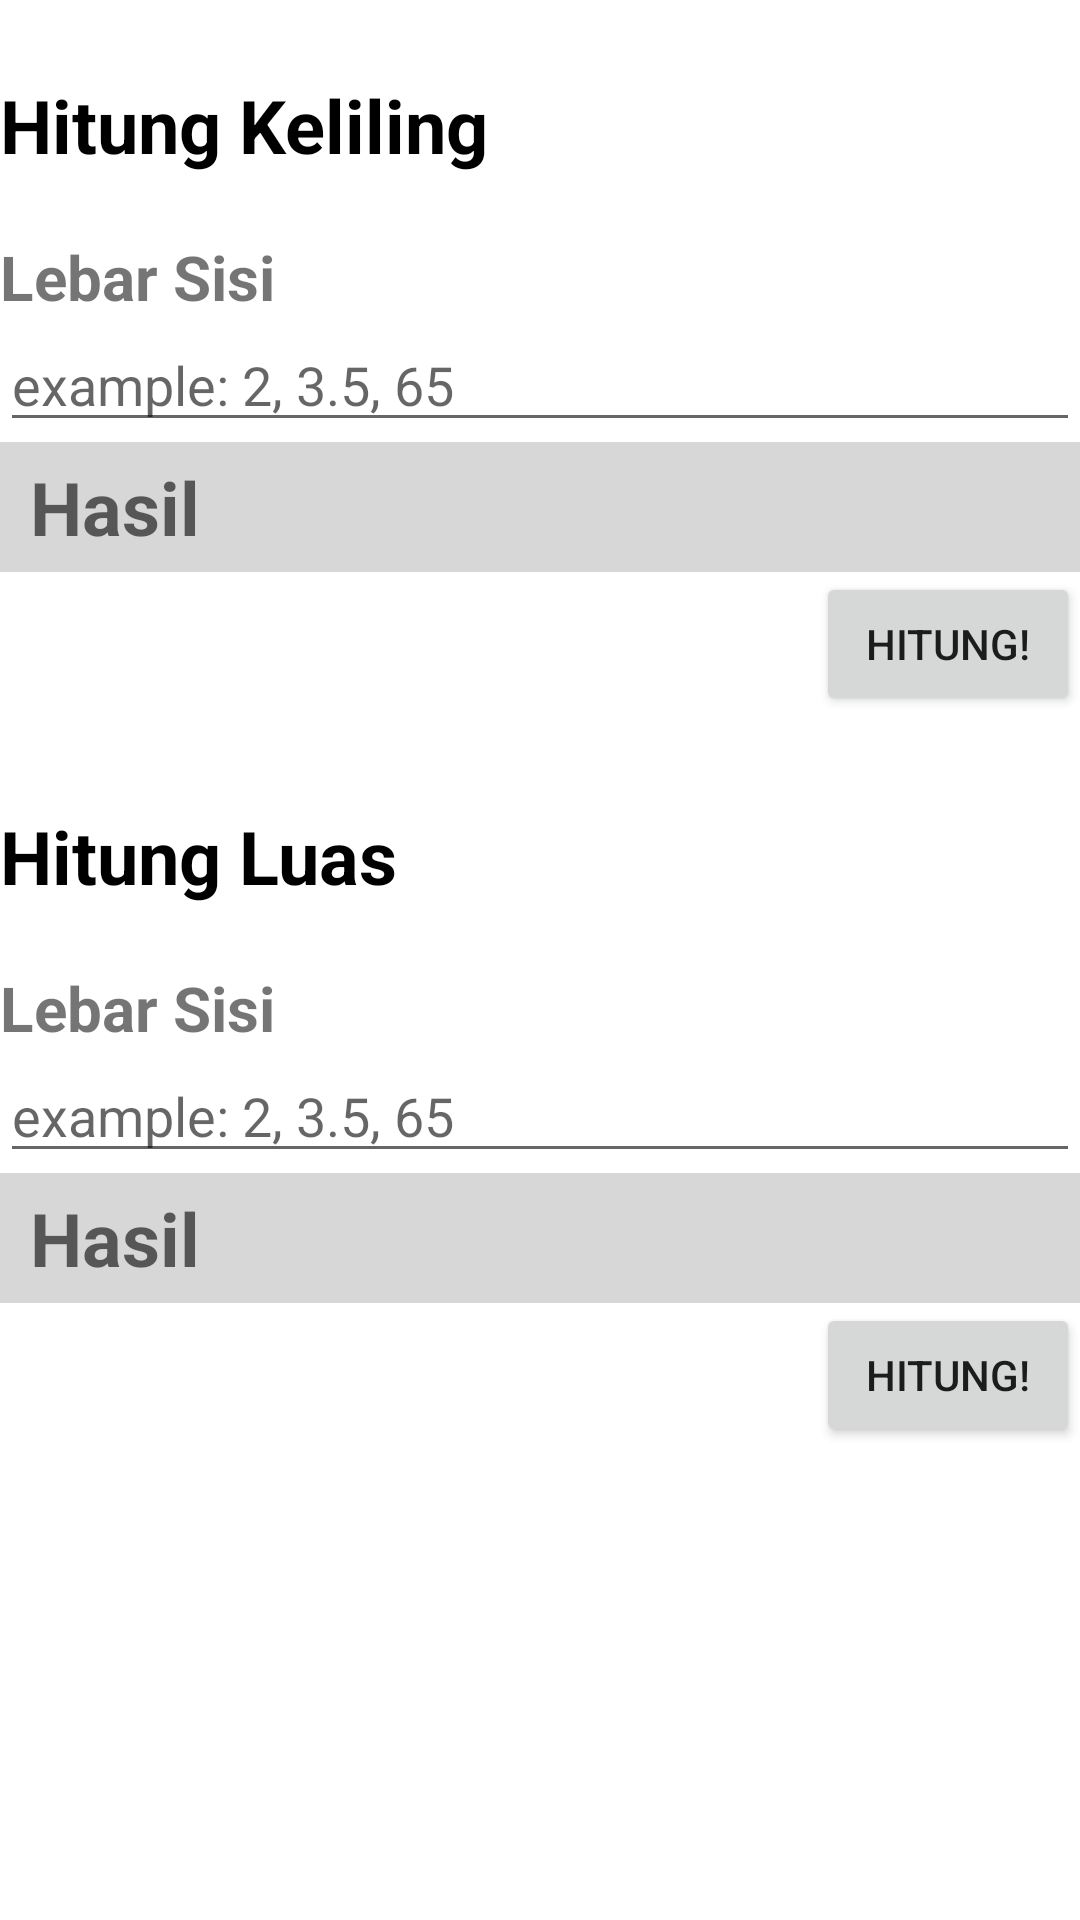

Write the Android layout XML for this screen, with the resource values it uses.
<!-- AndroidManifest.xml: application theme Theme.CalcMath -->
<!-- res/layout/activity_persegi.xml -->
<?xml version="1.0" encoding="utf-8"?>
<RelativeLayout xmlns:android="http://schemas.android.com/apk/res/android"
    xmlns:app="http://schemas.android.com/apk/res-auto"
    xmlns:tools="http://schemas.android.com/tools"
    android:layout_width="match_parent"
    android:layout_height="match_parent"
    android:layout_marginHorizontal="@dimen/activity_horizontal_margin"
    android:layout_marginVertical="@dimen/activity_vertical_margin"
    tools:context=".activityPersegi">


    <TextView
        android:id="@+id/labelKeliling"
        android:layout_width="match_parent"
        android:layout_height="wrap_content"
        android:layout_marginTop="25dp"
        android:text="Hitung Keliling"
        android:textColor="@color/black"
        android:textSize="12pt"
        android:textStyle="bold" />

    <TextView
        android:id="@+id/labelSisiKeliling"
        android:layout_width="match_parent"
        android:layout_height="wrap_content"
        android:layout_below="@+id/labelKeliling"
        android:layout_marginTop="20dp"
        android:text="Lebar Sisi"
        android:textSize="10pt"
        android:textStyle="bold" />

    <EditText
        android:id="@+id/sisiKeliling"
        android:layout_width="match_parent"
        android:layout_height="wrap_content"
        android:layout_below="@+id/labelSisiKeliling"
        android:hint="example: 2, 3.5, 65"
        android:inputType="numberDecimal|numberSigned" />

    <TextView
        android:id="@+id/resultKeliling"
        android:layout_width="match_parent"
        android:layout_height="wrap_content"
        android:layout_below="@+id/sisiKeliling"
        android:background="@color/light_gray"
        android:hint="Hasil"
        android:paddingVertical="5dp"
        android:paddingLeft="10dp"
        android:textSize="12pt"
        android:textStyle="bold" />

    <Button
        android:id="@+id/hitSisiKeliling"
        android:layout_width="wrap_content"
        android:layout_height="wrap_content"
        android:layout_below="@+id/resultKeliling"
        android:layout_alignParentEnd="true"
        android:text="Hitung!" />

    

    <TextView
        android:id="@+id/labelLuas"
        android:layout_width="match_parent"
        android:layout_height="wrap_content"
        android:layout_below="@+id/hitSisiKeliling"
        android:layout_marginTop="30dp"
        android:text="Hitung Luas"
        android:textColor="@color/black"
        android:textSize="12pt"
        android:textStyle="bold" />

    <TextView
        android:id="@+id/labelSisiLuas"
        android:layout_width="match_parent"
        android:layout_height="wrap_content"
        android:layout_below="@+id/labelLuas"
        android:layout_marginTop="20dp"
        android:text="Lebar Sisi"
        android:textSize="10pt"
        android:textStyle="bold" />

    <EditText
        android:id="@+id/sisiLuas"
        android:layout_width="match_parent"
        android:layout_height="wrap_content"
        android:layout_below="@+id/labelSisiLuas"
        android:hint="example: 2, 3.5, 65"
        android:inputType="number" />

    <TextView
        android:id="@+id/resultLuas"
        android:layout_width="match_parent"
        android:layout_height="wrap_content"
        android:layout_below="@+id/sisiLuas"
        android:background="@color/light_gray"
        android:hint="Hasil"
        android:paddingVertical="5dp"
        android:paddingLeft="10dp"
        android:textSize="12pt"
        android:textStyle="bold" />


    <Button
        android:id="@+id/hitSisiLuas"
        android:layout_width="wrap_content"
        android:layout_height="wrap_content"
        android:layout_below="@+id/resultLuas"
        android:layout_alignParentEnd="true"
        android:text="Hitung!" />

</RelativeLayout>
<!-- resources referenced by this layout -->
<resources>
  <color name="black">#FF000000</color>
  <color name="light_gray">#D6D7D6</color>
  <style name="Theme.CalcMath" parent="Theme.MaterialComponents.DayNight.DarkActionBar">
          
          <item name="colorPrimary">@color/purple_500</item>
          <item name="colorPrimaryVariant">@color/purple_700</item>
          <item name="colorOnPrimary">@color/white</item>
          
          <item name="colorSecondary">@color/teal_200</item>
          <item name="colorSecondaryVariant">@color/teal_700</item>
          <item name="colorOnSecondary">@color/black</item>
          
          <item name="android:statusBarColor" tools:targetApi="l">?attr/colorPrimaryVariant</item>
          
      </style>
  <color name="purple_500">#FF6200EE</color>
  <color name="purple_700">#FF3700B3</color>
  <color name="white">#FFFFFFFF</color>
  <color name="teal_200">#FF03DAC5</color>
  <color name="teal_700">#FF018786</color>
</resources>
